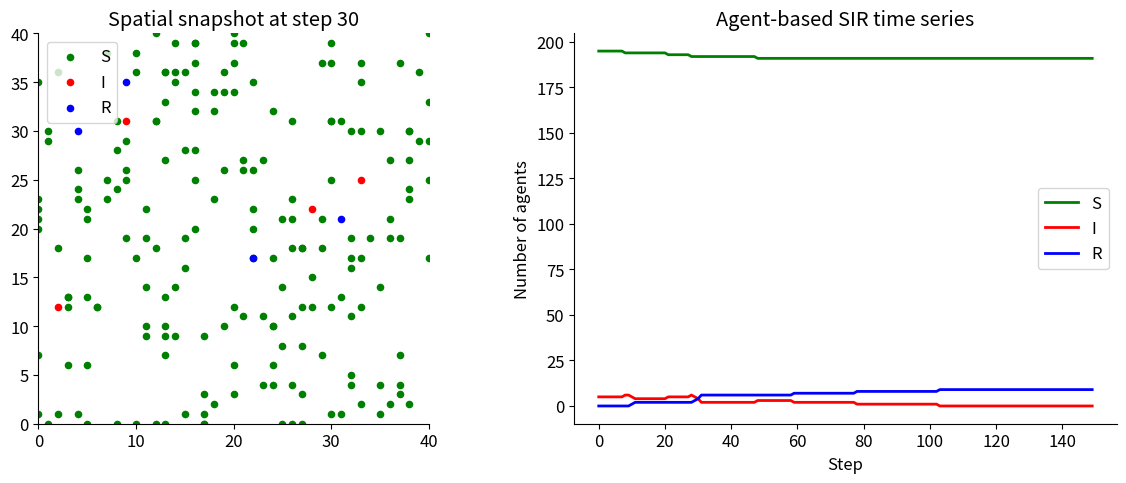
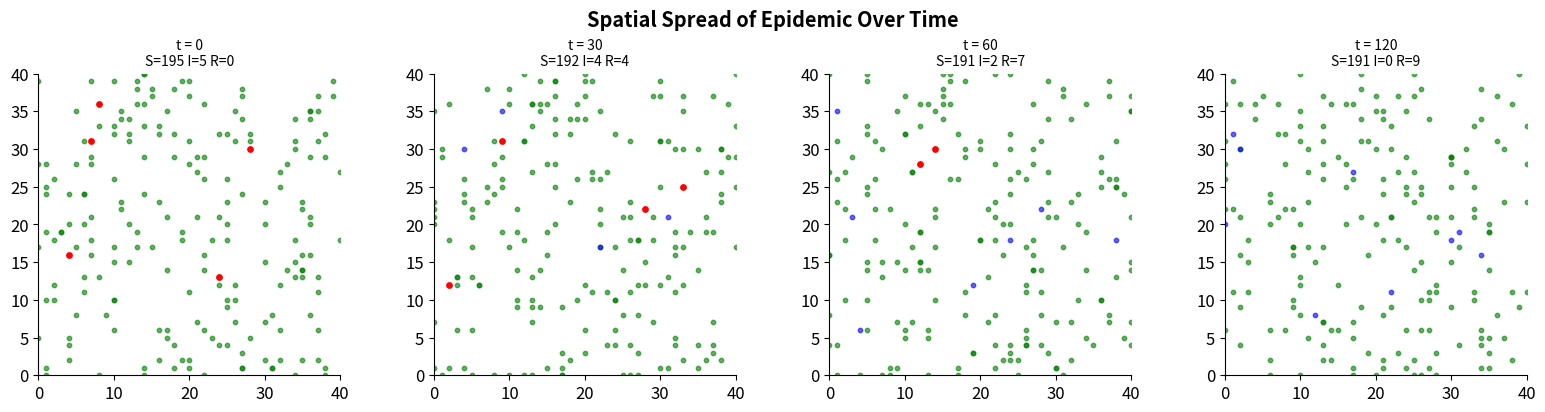
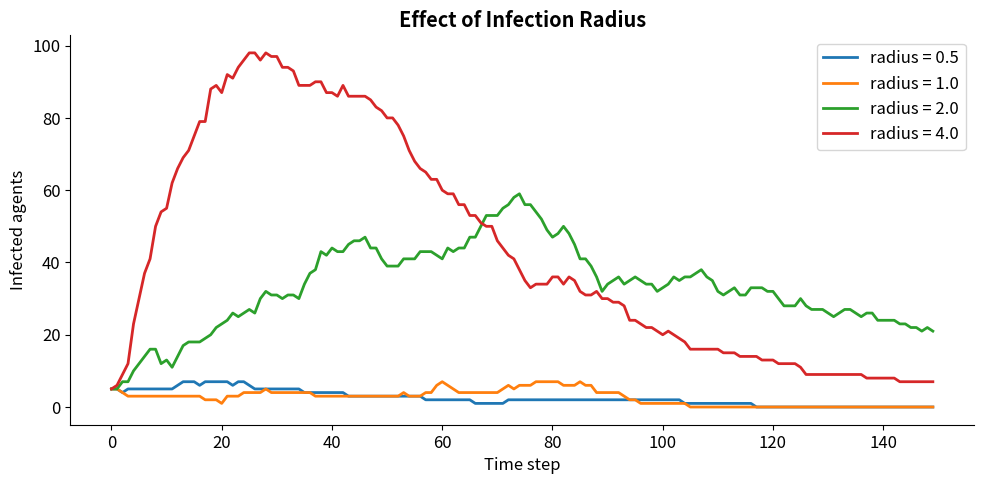
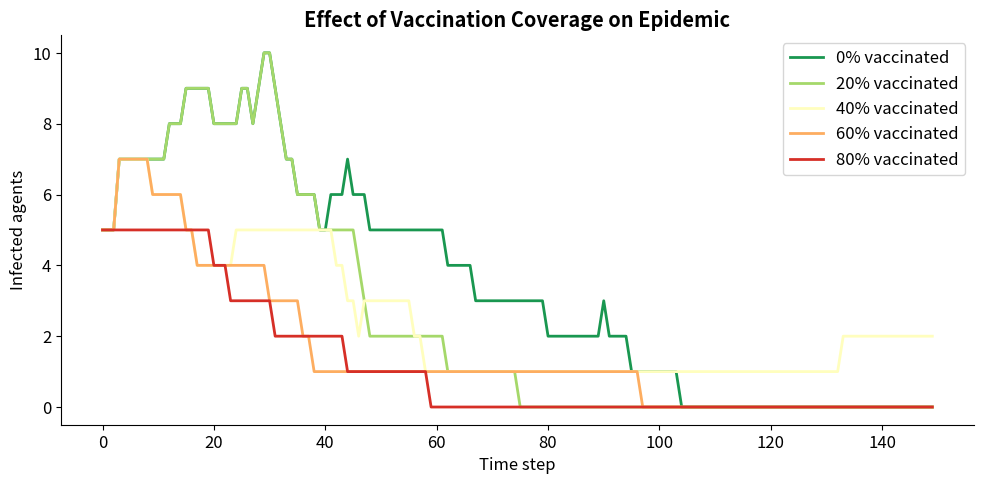
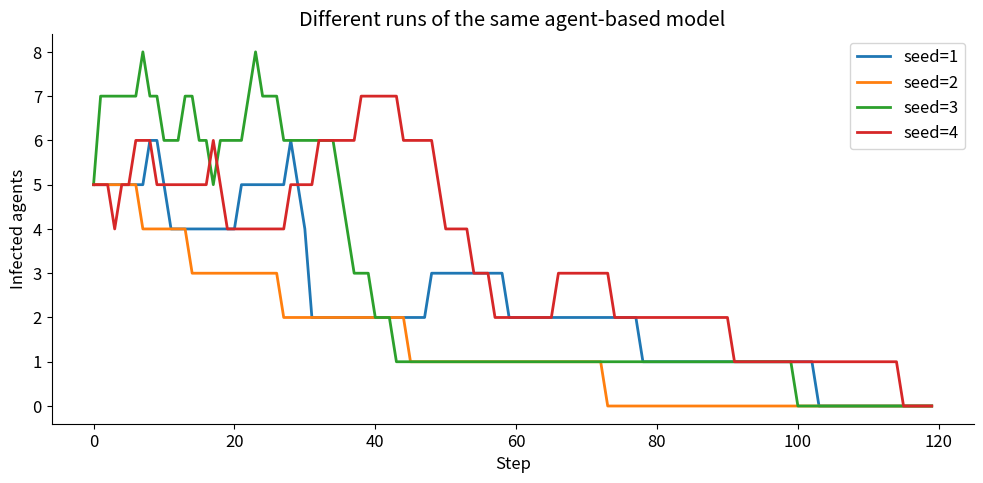

The script that saved these images, in order:
import random
import numpy as np
import matplotlib.pyplot as plt

plt.rcParams.update({
    'figure.dpi': 120,
    'axes.spines.top': False,
    'axes.spines.right': False,
    'font.size': 12,
})

print('Imports loaded successfully ✓')


STATE_SUSCEPTIBLE = 1
STATE_INFECTED = 2
STATE_RECOVERED = 3

state_names = {
    STATE_SUSCEPTIBLE: 'Susceptible',
    STATE_INFECTED: 'Infected',
    STATE_RECOVERED: 'Recovered',
}

print(state_names)


def update_position(x, y, area, rng=random):
    direction = rng.randint(1, 4)
    if direction == 1:
        if y < area:
            y += 1
    elif direction == 2:
        if y > 0:
            y -= 1
    elif direction == 3:
        if x > 0:
            x -= 1
    else:
        if x < area:
            x += 1
    return x, y

print(update_position(5, 5, area=10))


random.seed(1)
for _ in range(10):
    x_new, y_new = update_position(0, 0, area=5)
    assert 0 <= x_new <= 5
    assert 0 <= y_new <= 5
print('Test passed ✓ Boundary handling works.')


def is_infected_nearby(person_index, positions, states):
    same_x = positions[:, 0] == positions[person_index, 0]
    same_y = positions[:, 1] == positions[person_index, 1]
    infected = states == STATE_INFECTED
    not_same_person = np.arange(len(states)) != person_index
    return np.any(same_x & same_y & infected & not_same_person)


test_positions = np.array([
    [1, 1],
    [2, 2],
    [1, 1],
    [3, 3],
])

test_states = np.array([
    STATE_SUSCEPTIBLE,
    STATE_INFECTED,
    STATE_INFECTED,
    STATE_RECOVERED,
])

person = 0
result = is_infected_nearby(person, test_positions, test_states)
print(f'Is infected agent nearby person {person}? {result}')
assert bool(result)
print('Test passed ✓ The susceptible agent shares a cell with an infected one.')

def update_health_state(current_state, infected_nearby, infection_probability, recovery_probability, rng=random):
    if current_state == STATE_SUSCEPTIBLE:
        if infected_nearby and rng.random() < infection_probability:
            return STATE_INFECTED
        return STATE_SUSCEPTIBLE

    if current_state == STATE_INFECTED:
        if rng.random() < recovery_probability:
            return STATE_RECOVERED
        return STATE_INFECTED

    return STATE_RECOVERED


random.seed(2)
result_1 = update_health_state(STATE_SUSCEPTIBLE, True, infection_probability=1.0, recovery_probability=0.0)
result_2 = update_health_state(STATE_INFECTED, False, infection_probability=0.0, recovery_probability=1.0)
print('Susceptible exposed with p=1.0 ->', result_1)
print('Infected with recovery p=1.0 ->', result_2)
assert result_1 == STATE_INFECTED
assert result_2 == STATE_RECOVERED
print('Test passed ✓ Health-state update works for simple deterministic cases.')


def step_agent_sir(positions, states, area, infection_probability, recovery_probability, rng=random):
    new_states = states.copy()

    for person in range(len(states)):
        infected_nearby = is_infected_nearby(person, positions, states)
        new_states[person] = update_health_state(
            states[person], infected_nearby, infection_probability, recovery_probability, rng=rng
        )

    new_positions = positions.copy()
    for person in range(len(states)):
        x, y = update_position(int(positions[person, 0]), int(positions[person, 1]), area, rng=rng)
        new_positions[person] = [x, y]

    return new_positions, new_states


random.seed(3)
small_positions = np.array([
    [1, 1],
    [1, 1],
    [4, 4],
])
small_states = np.array([
    STATE_SUSCEPTIBLE,
    STATE_INFECTED,
    STATE_RECOVERED,
])

_, updated_states = step_agent_sir(
    small_positions,
    small_states,
    area=5,
    infection_probability=1.0,
    recovery_probability=0.0,
)

print('Updated states:', updated_states)
assert updated_states[0] == STATE_INFECTED
print('Test passed ✓ Local infection spreads as expected.')


def simulate_agent_sir(
    area=40,
    population=200,
    initially_infected=5,
    steps=150,
    infection_probability=0.25,
    recovery_probability=0.03,
    seed=1,
):
    rng = random.Random(seed)
    positions = np.array(
        [[rng.randint(0, area), rng.randint(0, area)] for _ in range(population)],
        dtype=int,
    )
    states = np.full(population, STATE_SUSCEPTIBLE, dtype=int)
    states[:initially_infected] = STATE_INFECTED

    susceptible_count = np.zeros(steps, dtype=int)
    infected_count = np.zeros(steps, dtype=int)
    recovered_count = np.zeros(steps, dtype=int)
    saved_positions = []
    saved_states = []

    for step in range(steps):
        saved_positions.append(positions.copy())
        saved_states.append(states.copy())
        susceptible_count[step] = np.sum(states == STATE_SUSCEPTIBLE)
        infected_count[step] = np.sum(states == STATE_INFECTED)
        recovered_count[step] = np.sum(states == STATE_RECOVERED)
        positions, states = step_agent_sir(
            positions,
            states,
            area=area,
            infection_probability=infection_probability,
            recovery_probability=recovery_probability,
            rng=rng,
        )

    return {
        'positions': saved_positions,
        'states': saved_states,
        'susceptible': susceptible_count,
        'infected': infected_count,
        'recovered': recovered_count,
        'final_states': states,
        'area': area,
    }

result = simulate_agent_sir()
print('Simulation finished ✓')
print('Peak infected:', result['infected'].max())

population = result['susceptible'][0] + result['infected'][0] + result['recovered'][0]
total = result['susceptible'] + result['infected'] + result['recovered']
print('First five totals:', total[:5])
assert np.all(total == population)
print('Test passed ✓ Agent counts are conserved.')


def plot_snapshot_and_curves(simulation_result, snapshot_step=30):
    positions = simulation_result['positions'][snapshot_step]
    states = simulation_result['states'][snapshot_step]
    S = simulation_result['susceptible']
    I = simulation_result['infected']
    R = simulation_result['recovered']
    area = simulation_result['area']

    fig, axes = plt.subplots(1, 2, figsize=(12, 5))

    axes[0].scatter(positions[states == STATE_SUSCEPTIBLE, 0], positions[states == STATE_SUSCEPTIBLE, 1], c='green', s=20, label='S')
    axes[0].scatter(positions[states == STATE_INFECTED, 0], positions[states == STATE_INFECTED, 1], c='red', s=20, label='I')
    axes[0].scatter(positions[states == STATE_RECOVERED, 0], positions[states == STATE_RECOVERED, 1], c='blue', s=20, label='R')
    axes[0].set_xlim(0, area)
    axes[0].set_ylim(0, area)
    axes[0].set_aspect('equal')
    axes[0].set_title(f'Spatial snapshot at step {snapshot_step}')
    axes[0].legend()

    axes[1].plot(S, color='green', linewidth=2, label='S')
    axes[1].plot(I, color='red', linewidth=2, label='I')
    axes[1].plot(R, color='blue', linewidth=2, label='R')
    axes[1].set_xlabel('Step')
    axes[1].set_ylabel('Number of agents')
    axes[1].set_title('Agent-based SIR time series')
    axes[1].legend()

    plt.tight_layout()
    plt.show()

plot_snapshot_and_curves(result, snapshot_step=30)

def plot_spatial_snapshots(simulation_result, snapshot_steps=[0, 20, 50, 100]):
    """Show the spatial state of agents at multiple time points."""
    n = len(snapshot_steps)
    fig, axes = plt.subplots(1, n, figsize=(4 * n, 4))
    area = simulation_result['area']
    
    for ax, step in zip(axes, snapshot_steps):
        pos = simulation_result['positions'][min(step, len(simulation_result['positions'])-1)]
        st = simulation_result['states'][min(step, len(simulation_result['states'])-1)]
        ax.scatter(pos[st == STATE_SUSCEPTIBLE, 0], pos[st == STATE_SUSCEPTIBLE, 1],
                   c='green', s=10, alpha=0.6)
        ax.scatter(pos[st == STATE_INFECTED, 0], pos[st == STATE_INFECTED, 1],
                   c='red', s=15, zorder=5)
        ax.scatter(pos[st == STATE_RECOVERED, 0], pos[st == STATE_RECOVERED, 1],
                   c='blue', s=10, alpha=0.6)
        ax.set_xlim(0, area)
        ax.set_ylim(0, area)
        ax.set_aspect('equal')
        n_s = np.sum(st == STATE_SUSCEPTIBLE)
        n_i = np.sum(st == STATE_INFECTED)
        n_r = np.sum(st == STATE_RECOVERED)
        ax.set_title(f't = {step}\nS={n_s} I={n_i} R={n_r}', fontsize=10)
    
    plt.suptitle('Spatial Spread of Epidemic Over Time', fontweight='bold')
    plt.tight_layout()
    plt.show()

plot_spatial_snapshots(result, snapshot_steps=[0, 30, 60, 120])

def is_infected_nearby_distance(person_index, positions, states, radius=2.0):
    """Check if any infected agent is within 'radius' of the given person."""
    dx = positions[:, 0] - positions[person_index, 0]
    dy = positions[:, 1] - positions[person_index, 1]
    dist = np.sqrt(dx**2 + dy**2)
    infected = states == STATE_INFECTED
    not_self = np.arange(len(states)) != person_index
    return np.any((dist <= radius) & infected & not_self)

# Test: two agents within radius
test_pos = np.array([[5, 5], [6, 5], [20, 20]])
test_st = np.array([STATE_SUSCEPTIBLE, STATE_INFECTED, STATE_RECOVERED])
assert is_infected_nearby_distance(0, test_pos, test_st, radius=2.0)
assert not is_infected_nearby_distance(2, test_pos, test_st, radius=2.0)
print('Test passed: distance-based infection detection works.')

# Compare same-cell vs distance-based
def simulate_abm_sir_distance(area=40, population=200, initially_infected=5,
                               steps=150, infection_prob=0.15, recovery_prob=0.03,
                               radius=2.0, seed=1):
    rng = random.Random(seed)
    positions = np.array([[rng.randint(0, area), rng.randint(0, area)]
                          for _ in range(population)], dtype=int)
    states = np.full(population, STATE_SUSCEPTIBLE, dtype=int)
    states[:initially_infected] = STATE_INFECTED
    i_hist = []
    for step in range(steps):
        i_hist.append(np.sum(states == STATE_INFECTED))
        new_states = states.copy()
        for p in range(population):
            if states[p] == STATE_SUSCEPTIBLE:
                if is_infected_nearby_distance(p, positions, states, radius) \
                   and rng.random() < infection_prob:
                    new_states[p] = STATE_INFECTED
            elif states[p] == STATE_INFECTED:
                if rng.random() < recovery_prob:
                    new_states[p] = STATE_RECOVERED
        states = new_states
        for p in range(population):
            x, y = update_position(int(positions[p, 0]), int(positions[p, 1]), area, rng)
            positions[p] = [x, y]
    return np.array(i_hist)

fig, ax = plt.subplots(figsize=(10, 5))
for r in [0.5, 1.0, 2.0, 4.0]:
    i_curve = simulate_abm_sir_distance(radius=r, seed=42)
    ax.plot(i_curve, lw=2, label=f'radius = {r}')
ax.set_xlabel('Time step')
ax.set_ylabel('Infected agents')
ax.set_title('Effect of Infection Radius', fontweight='bold')
ax.legend()
plt.tight_layout()
plt.show()
print('Larger infection radius → faster spread, similar to increasing beta.')

def simulate_abm_sir_vaccinated(vaccinated_fraction=0.0, **kwargs):
    """Run the ABM with a fraction of agents pre-vaccinated (state = recovered)."""
    seed = kwargs.get('seed', 1)
    population = kwargs.get('population', 200)
    area = kwargs.get('area', 40)
    initially_infected = kwargs.get('initially_infected', 5)
    steps = kwargs.get('steps', 150)
    infection_probability = kwargs.get('infection_probability', 0.25)
    recovery_probability = kwargs.get('recovery_probability', 0.03)
    
    rng = random.Random(seed)
    positions = np.array([[rng.randint(0, area), rng.randint(0, area)]
                          for _ in range(population)], dtype=int)
    states = np.full(population, STATE_SUSCEPTIBLE, dtype=int)
    states[:initially_infected] = STATE_INFECTED
    
    # Vaccinate a fraction of the susceptible population
    n_vacc = int(vaccinated_fraction * (population - initially_infected))
    candidates = list(range(initially_infected, population))
    rng.shuffle(candidates)
    for idx in candidates[:n_vacc]:
        states[idx] = STATE_RECOVERED
    
    s_count = np.zeros(steps, dtype=int)
    i_count = np.zeros(steps, dtype=int)
    r_count = np.zeros(steps, dtype=int)
    
    for step in range(steps):
        s_count[step] = np.sum(states == STATE_SUSCEPTIBLE)
        i_count[step] = np.sum(states == STATE_INFECTED)
        r_count[step] = np.sum(states == STATE_RECOVERED)
        
        new_states = states.copy()
        for p in range(population):
            if states[p] == STATE_SUSCEPTIBLE:
                nearby = is_infected_nearby(p, positions, states)
                new_states[p] = update_health_state(
                    states[p], nearby, infection_probability, recovery_probability, rng=rng)
            elif states[p] == STATE_INFECTED:
                new_states[p] = update_health_state(
                    states[p], False, infection_probability, recovery_probability, rng=rng)
        states = new_states
        
        for p in range(population):
            x, y = update_position(int(positions[p, 0]), int(positions[p, 1]), area, rng=rng)
            positions[p] = [x, y]
    
    return {'susceptible': s_count, 'infected': i_count, 'recovered': r_count}

# Run with different vaccination levels
fig, ax = plt.subplots(figsize=(10, 5))
colors = plt.cm.RdYlGn_r(np.linspace(0.1, 0.9, 5))

for vf, c in zip([0.0, 0.2, 0.4, 0.6, 0.8], colors):
    run = simulate_abm_sir_vaccinated(vaccinated_fraction=vf, seed=42, steps=150)
    ax.plot(run['infected'], color=c, lw=2, label=f'{int(vf*100)}% vaccinated')

ax.set_xlabel('Time step')
ax.set_ylabel('Infected agents')
ax.set_title('Effect of Vaccination Coverage on Epidemic', fontweight='bold')
ax.legend()
plt.tight_layout()
plt.show()
print('Higher vaccination coverage flattens and suppresses the epidemic curve.')

seeds = [1, 2, 3, 4]
fig, ax = plt.subplots(figsize=(10, 5))

for seed in seeds:
    run = simulate_agent_sir(seed=seed, steps=120, population=200, initially_infected=5)
    ax.plot(run['infected'], linewidth=2, label=f'seed={seed}')

ax.set_title('Different runs of the same agent-based model')
ax.set_xlabel('Step')
ax.set_ylabel('Infected agents')
ax.legend()
plt.tight_layout()
plt.show()
